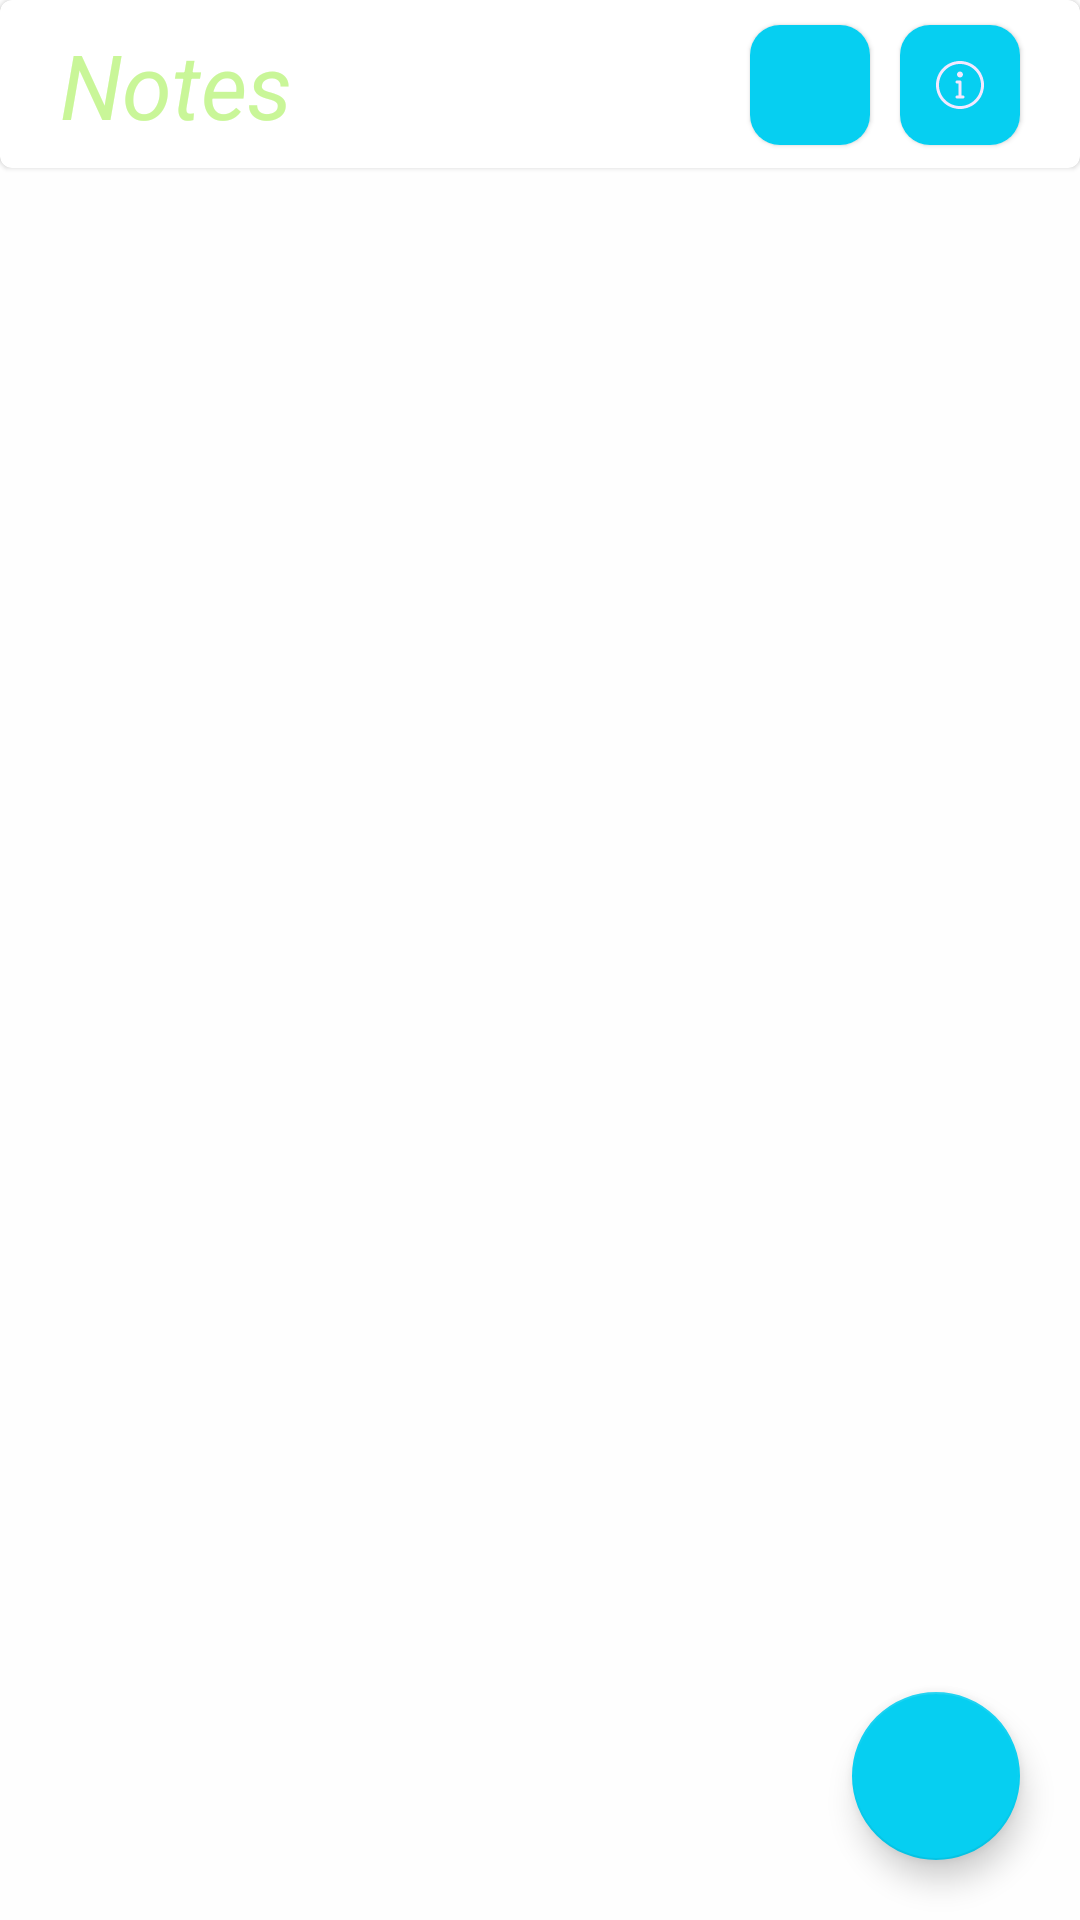

Here is an Android app screen rendered from its layout file. Give the layout XML and the strings, colors and styles it references.
<!-- AndroidManifest.xml: application theme Theme.Notes -->
<!-- res/layout/activity_main.xml -->
<?xml version="1.0" encoding="utf-8"?>
<androidx.constraintlayout.widget.ConstraintLayout xmlns:android="http://schemas.android.com/apk/res/android"
    xmlns:app="http://schemas.android.com/apk/res-auto"
    xmlns:tools="http://schemas.android.com/tools"
    android:layout_width="match_parent"
    android:layout_height="match_parent"
    android:background="#fefefe"
    tools:context=".activitys.main.MainActivity">

    <com.google.android.material.card.MaterialCardView
        android:id="@+id/appbar"
        android:layout_width="match_parent"
        android:layout_height="?actionBarSize"
        app:layout_constraintEnd_toEndOf="parent"
        app:layout_constraintHorizontal_bias="0.5"
        app:layout_constraintStart_toStartOf="parent"
        app:layout_constraintTop_toTopOf="parent">
        <androidx.constraintlayout.widget.ConstraintLayout
            android:layout_width="match_parent"

            android:layout_height="match_parent">

            <TextView
                android:id="@+id/textView"
                android:layout_width="wrap_content"
                android:layout_height="wrap_content"
                android:layout_marginStart="@dimen/padding_magin_20dp"
                android:text="Notes"
                android:textColor="#c9f698"
                android:textSize="@dimen/txt_30sp"
                android:textStyle="italic"
                app:layout_constraintBottom_toBottomOf="parent"
                app:layout_constraintStart_toStartOf="parent"
                app:layout_constraintTop_toTopOf="parent" />

            <com.google.android.material.card.MaterialCardView
                android:id="@+id/materialCardView"
                android:layout_width="40dp"
                android:layout_height="40dp"
                android:layout_marginRight="@dimen/padding_magin_20dp"
                android:background="#f2e8ff"
                android:backgroundTint="@color/white"
                app:cardCornerRadius="10dp"
                app:layout_constraintBottom_toBottomOf="@+id/textView"
                app:layout_constraintEnd_toEndOf="parent"
                app:layout_constraintTop_toTopOf="@+id/textView">

                <ImageView
                    android:layout_width="match_parent"
                    android:layout_height="match_parent"
                    android:background="#06cff1"
                    android:padding="@dimen/margin_padding_12dp"
                    android:src="@drawable/ic_info_svgrepo_com"
                    app:tint="#f2e8ff" />

            </com.google.android.material.card.MaterialCardView>

            <com.google.android.material.card.MaterialCardView
                android:id="@+id/materialCardView2"
                android:layout_width="40dp"
                android:layout_height="40dp"
                android:layout_marginRight="@dimen/padding_margin_10dp"
                android:background="#f2e8ff"
                android:backgroundTint="@color/white"
                app:cardCornerRadius="10dp"
                app:layout_constraintBottom_toBottomOf="@+id/textView"
                app:layout_constraintEnd_toStartOf="@+id/materialCardView"
                app:layout_constraintTop_toTopOf="@+id/textView">

                <ImageView
                    android:layout_width="match_parent"
                    android:layout_height="match_parent"
                    android:background="#06cff1"
                    android:padding="@dimen/margin_padding_12dp"
                    android:src="@drawable/ic_baseline_search_24"
                    app:tint="#f2e8ff" />
            </com.google.android.material.card.MaterialCardView>
        </androidx.constraintlayout.widget.ConstraintLayout>

    </com.google.android.material.card.MaterialCardView>


    <androidx.recyclerview.widget.RecyclerView
        android:layout_width="match_parent"
        android:layout_height="@dimen/margin_padding_0dp"
        tools:listitem="@layout/item_notes"
        app:layout_constraintBottom_toBottomOf="parent"
        app:layout_constraintEnd_toEndOf="parent"
        app:layout_constraintHorizontal_bias="0.5"
        app:layout_constraintStart_toStartOf="parent"
        app:layout_constraintTop_toBottomOf="@+id/appbar" />

    <com.google.android.material.floatingactionbutton.FloatingActionButton
        android:id="@+id/btn_fba"
        android:layout_width="wrap_content"
        android:layout_height="wrap_content"
        android:layout_marginRight="@dimen/padding_magin_20dp"
        android:layout_marginBottom="@dimen/padding_magin_20dp"
        android:src="@drawable/ic_baseline_add_24"
        app:backgroundTint="#06cff1"
        app:layout_constraintBottom_toBottomOf="parent"
        app:layout_constraintEnd_toEndOf="parent"
        app:tint="@color/white" />


</androidx.constraintlayout.widget.ConstraintLayout>
<!-- res/layout/item_notes.xml (included above) -->
<?xml version="1.0" encoding="utf-8"?>
<androidx.constraintlayout.widget.ConstraintLayout xmlns:android="http://schemas.android.com/apk/res/android"
    xmlns:app="http://schemas.android.com/apk/res-auto"
    android:layout_width="wrap_content"
    android:layout_height="wrap_content"
    android:background="@color/white">

    <androidx.appcompat.widget.LinearLayoutCompat
        android:layout_width="match_parent"
        android:layout_height="match_parent"
        android:layout_margin="@dimen/padding_magin_20dp"
        android:orientation="vertical"
        app:layout_constraintBottom_toBottomOf="parent"
        app:layout_constraintEnd_toEndOf="parent"
        app:layout_constraintHorizontal_bias="0.5"
        app:layout_constraintStart_toStartOf="parent"
        app:layout_constraintTop_toTopOf="parent">

        <TextView
            android:id="@+id/title"
            android:layout_width="wrap_content"
            android:layout_height="wrap_content"
            android:text="Text title!!"
            android:textColor="@color/black"
            android:textSize="@dimen/txt_20sp" />

        <TextView
            android:id="@+id/text"
            android:layout_width="wrap_content"
            android:layout_height="wrap_content"
            android:layout_marginTop="@dimen/padding_margin_10dp"
            android:text="Text title!!" />

    </androidx.appcompat.widget.LinearLayoutCompat>

</androidx.constraintlayout.widget.ConstraintLayout>
<!-- resources referenced by this layout -->
<resources>
  <dimen name="margin_padding_0dp">0dp</dimen>
  <dimen name="margin_padding_12dp">12dp</dimen>
  <dimen name="padding_magin_20dp">20dp</dimen>
  <dimen name="padding_margin_10dp">10dp</dimen>
  <dimen name="txt_20sp">20sp</dimen>
  <dimen name="txt_30sp">30sp</dimen>
  <!-- drawable ic_info_svgrepo_com (drawable) -->
  <vector xmlns:android="http://schemas.android.com/apk/res/android"
      android:width="1024dp"
      android:height="1024dp"
      android:viewportWidth="1024"
      android:viewportHeight="1024">
    <path
        android:fillColor="#FF000000"
        android:pathData="M576,736l-32,-0v-286c0,-0.3 -0.1,-0.7 -0.1,-1s0.1,-0.7 0.1,-1c0,-17.7 -14.3,-32 -32,-32h-64c-17.7,0 -32,14.3 -32,32s14.3,32 32,32h32v256h-32c-17.7,0 -32,14.3 -32,32s14.3,32 32,32h128c17.7,0 32,-14.3 32,-32s-14.3,-32 -32,-32zM512,352c35.3,0 64,-28.7 64,-64s-28.7,-64 -64,-64 -64,28.7 -64,64 28.7,64 64,64zM512,-0c-282.8,0 -512,229.2 -512,512 0,282.8 229.2,512 512,512 282.8,0 512,-229.2 512,-512 0,-282.8 -229.2,-512 -512,-512zM512,961c-247,0 -448,-202 -448,-449 0,-247 201,-448 448,-448s448,201 448,448 -201,449 -448,449z"/>
  </vector>
  <style name="Theme.Notes" parent="Theme.MaterialComponents.Light.NoActionBar">
          
          <item name="colorPrimary">@color/purple_500</item>
          <item name="colorPrimaryVariant">@color/purple_700</item>
          <item name="colorOnPrimary">@color/white</item>
          
          <item name="colorSecondary">@color/teal_200</item>
          <item name="colorSecondaryVariant">@color/teal_700</item>
          <item name="colorOnSecondary">@color/black</item>
          
          <item name="android:statusBarColor" tools:targetApi="l">@color/white</item>
          <item name="android:windowLightStatusBar">true</item>
          
      </style>
  <!-- not gathered from this repository: default colours our renderer supplied (Android Studio template values) -->
  <color name="purple_500">#FF6200EE</color>
  <color name="purple_700">#FF3700B3</color>
  <color name="teal_200">#FF03DAC5</color>
  <color name="teal_700">#FF018786</color>
  <color name="black">#FF000000</color>
  <color name="white">#FFFFFFFF</color>
</resources>
